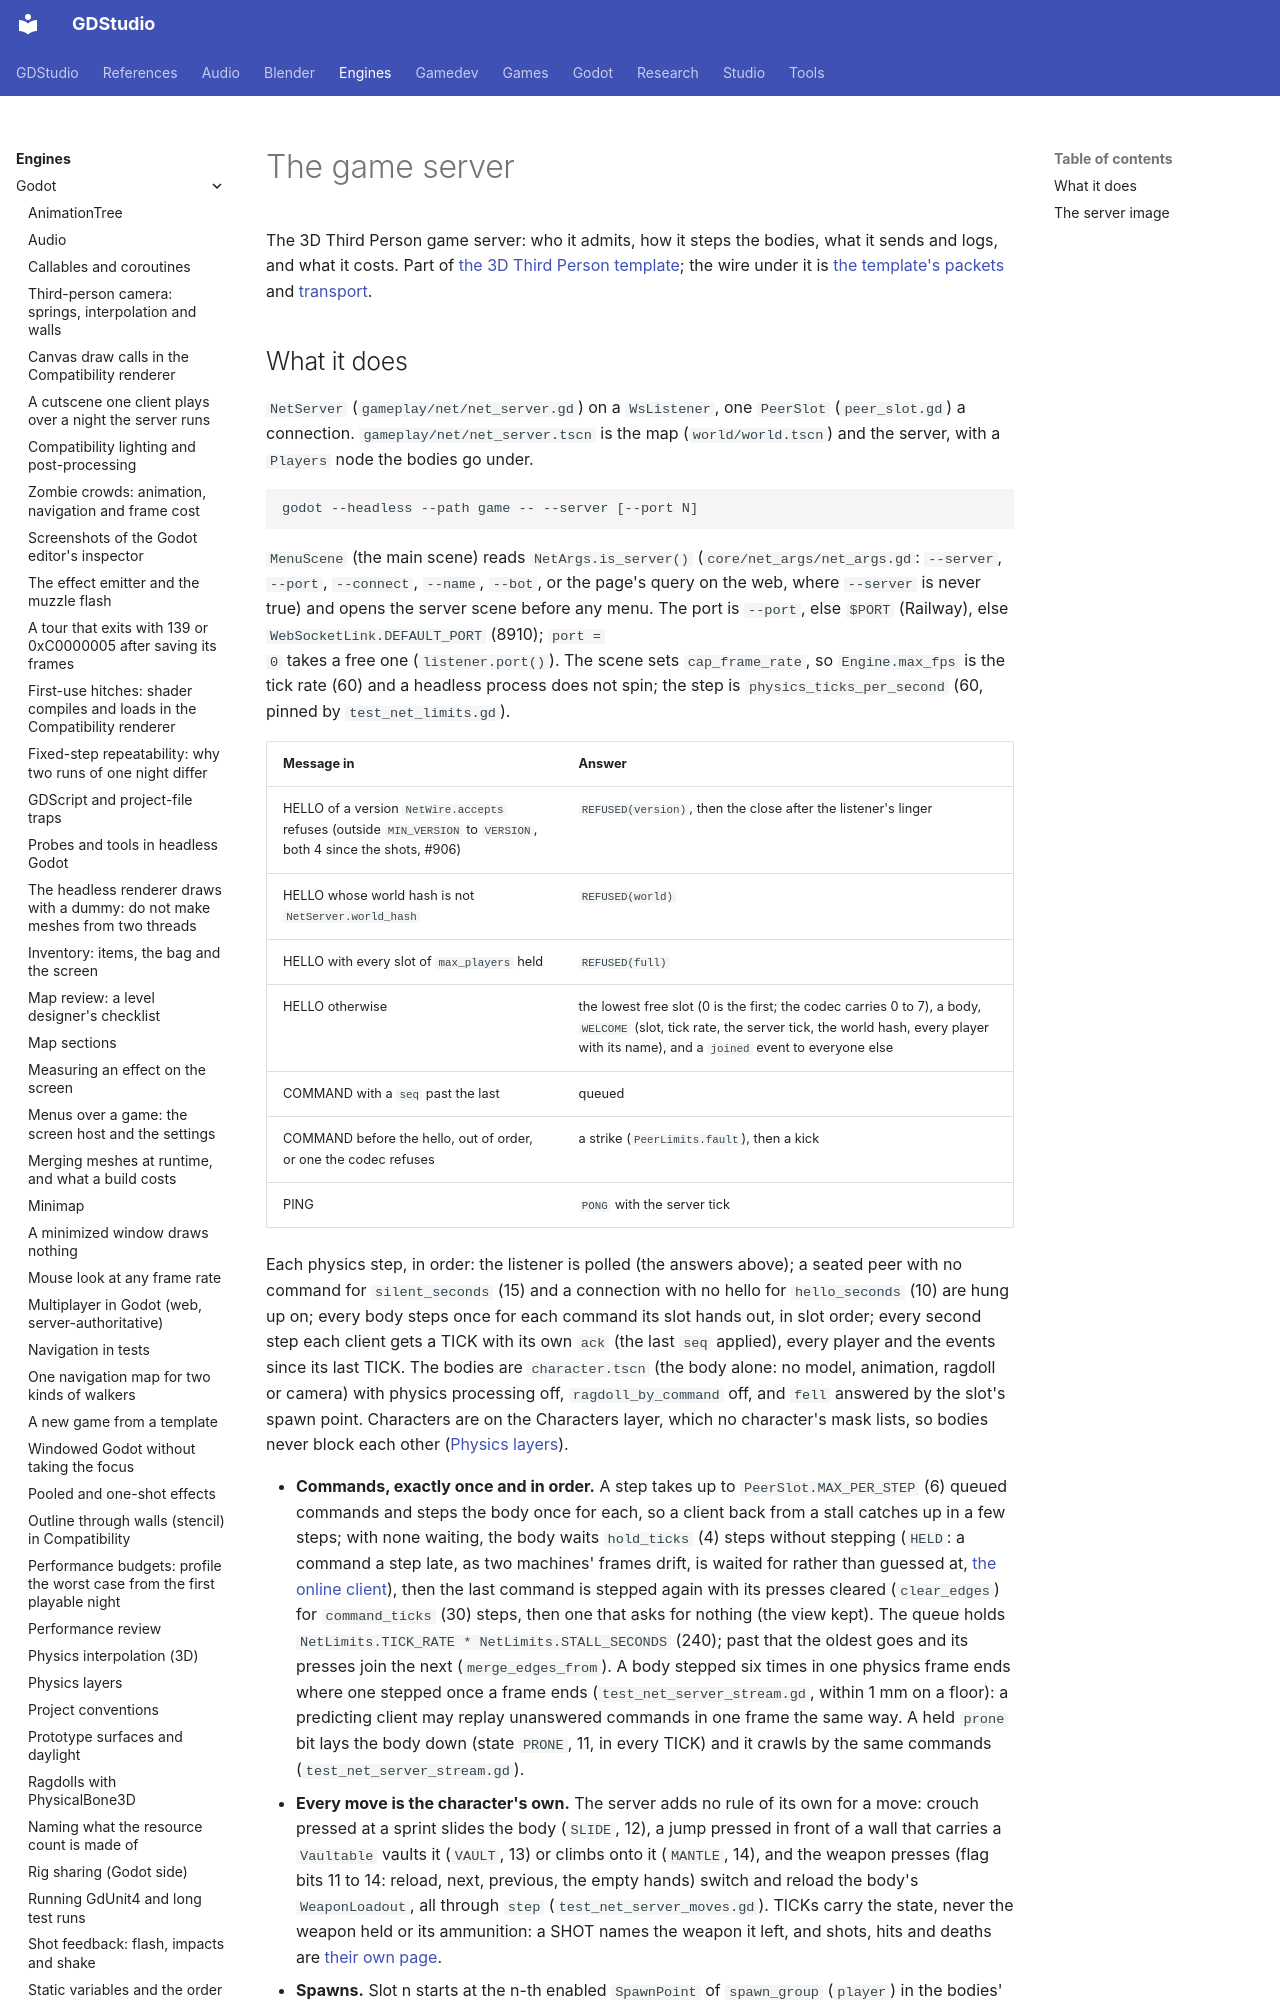

repository: Ryubara/gdstudio · page: engines/godot/third-person/game-server/index.html · generator: mkdocs

# The game server

<!-- new section: the multiplayer page held the transport and the packets (and is near its size limit); nothing held
     how the template's server admits, steps and answers players, which the predicting client (#905) and the server
     image (#910) build on -->

The 3D Third Person game server: who it admits, how it steps the bodies, what it sends and logs, and what it costs.
Part of [the 3D Third Person template](../third-person-template.md); the wire under it is
[the template's packets](../multiplayer.md#template-packets) and [transport](../multiplayer.md#template-transport).
